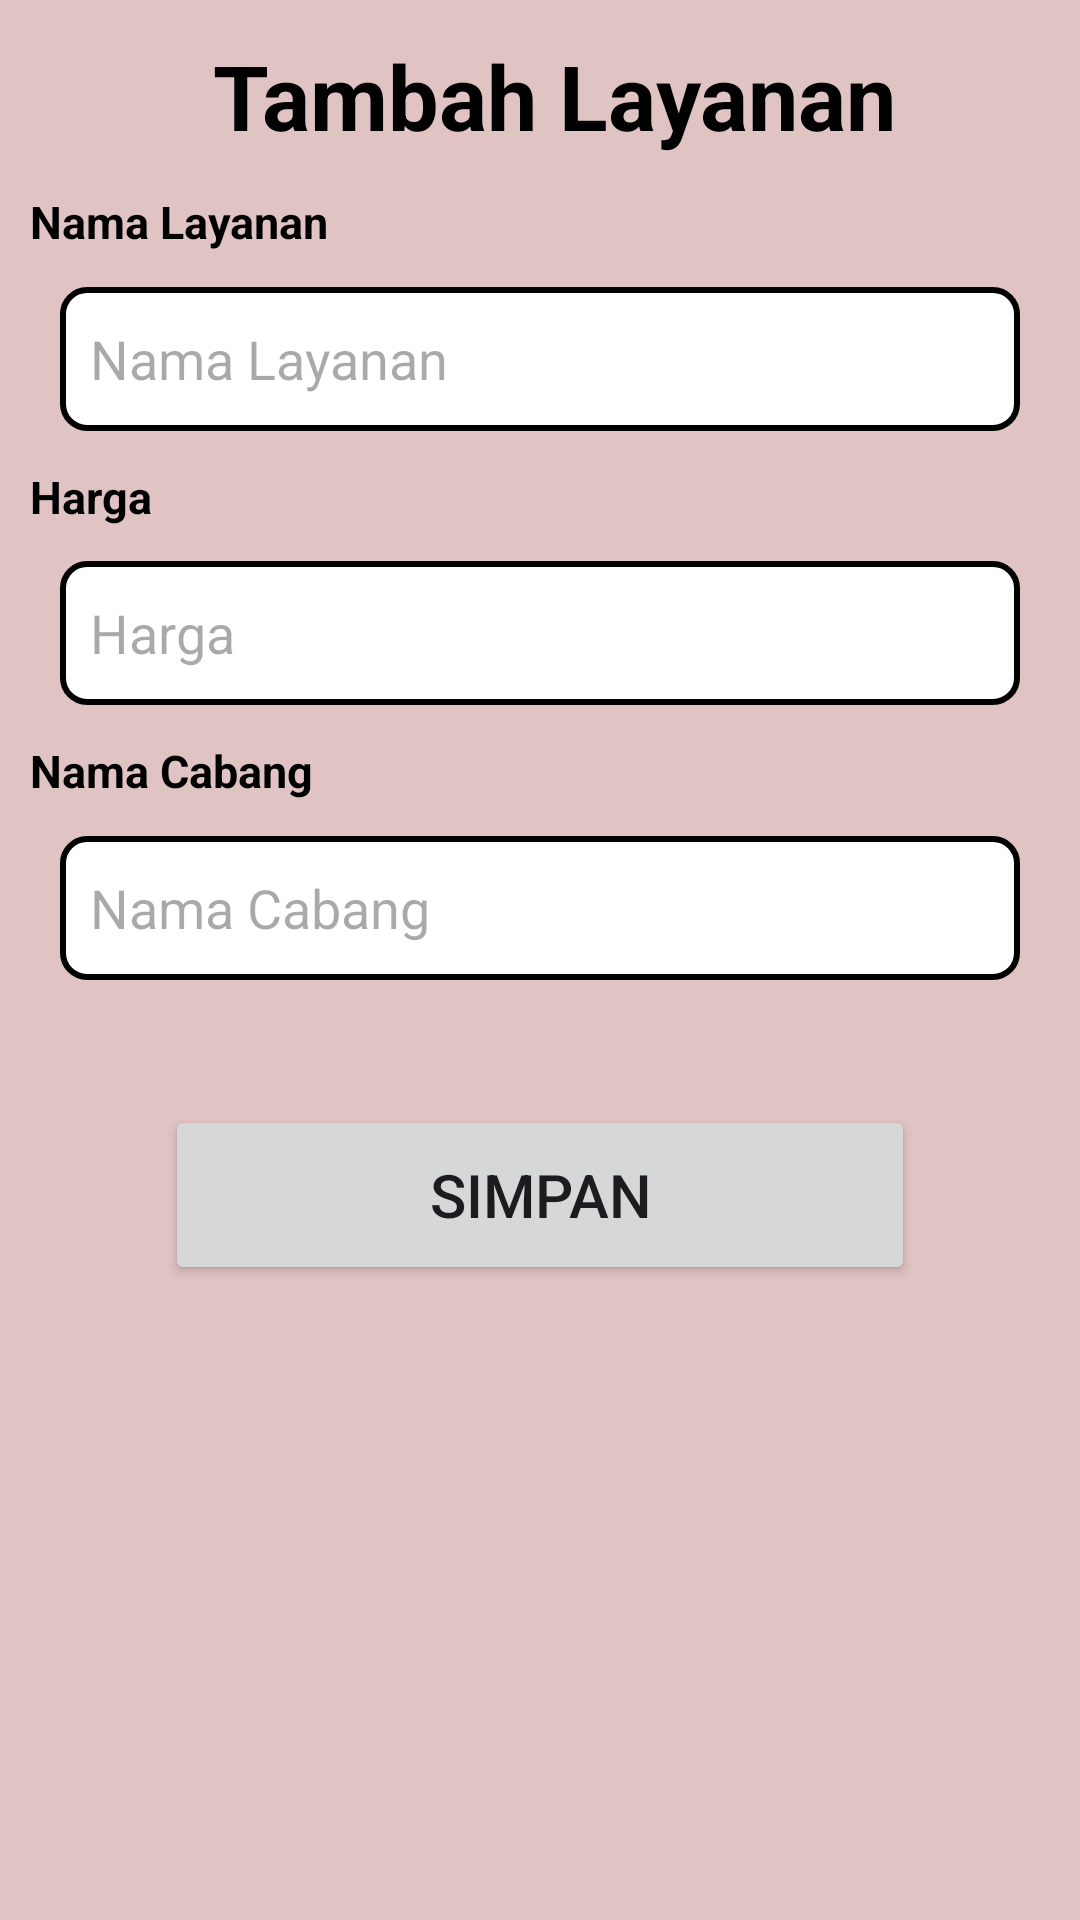

Produce the Android XML layout that renders to this screen, including the resource entries it uses.
<!-- AndroidManifest.xml: application theme Theme.Laundry -->
<!-- res/layout/activity_tambah_layanan.xml -->
<?xml version="1.0" encoding="utf-8"?>
<androidx.constraintlayout.widget.ConstraintLayout xmlns:android="http://schemas.android.com/apk/res/android"
    xmlns:app="http://schemas.android.com/apk/res-auto"
    xmlns:tools="http://schemas.android.com/tools"
    android:id="@+id/main"
    android:layout_width="match_parent"
    android:layout_height="match_parent"
    android:background="#E0C4C4"
    tools:context=".layanan.TambahLayanan">

    <TextView
        android:id="@+id/tvTitleLayanan"
        android:layout_width="wrap_content"
        android:layout_height="wrap_content"
        android:text="Tambah Layanan"
        android:layout_marginStart="10dp"
        app:layout_constraintTop_toTopOf="parent"
        app:layout_constraintStart_toStartOf="parent"
        android:textSize="30sp"
        android:textStyle="bold"
        app:layout_constraintEnd_toEndOf="parent"
        app:layout_constraintBottom_toTopOf="@id/tvNamaLayanan"
        android:textColor="@color/black"/>

    <TextView
        android:id="@+id/tvNamaLayanan"
        android:layout_width="match_parent"
        app:layout_constraintEnd_toEndOf="parent"
        android:layout_height="wrap_content"
        android:text="@string/card_layanan_nama"
        android:textSize="15sp"
        android:textColor="@color/black"
        android:layout_marginStart="10dp"
        android:textStyle="bold"
        app:layout_constraintStart_toStartOf="parent"
        app:layout_constraintTop_toBottomOf="@+id/tvTitleLayanan"
        app:layout_constraintBottom_toTopOf="@+id/etgaris1layanan"/>

    <EditText
        android:id="@+id/etgaris1layanan"
        android:layout_width="match_parent"
        android:layout_height="48dp"
        android:textColor="@color/black"
        app:layout_constraintEnd_toEndOf="parent"
        android:hint="@string/card_layanan_nama"
        android:paddingLeft="10dp"
        android:background="@drawable/rectangle"
        android:layout_marginStart="20dp"
        app:layout_constraintStart_toStartOf="parent"
        android:layout_marginEnd="20dp"
        app:layout_constraintBottom_toTopOf="@id/tvAlamatLayanan"
        app:layout_constraintTop_toBottomOf="@+id/tvNamaLayanan"/>

    <TextView
        android:id="@+id/tvAlamatLayanan"
        android:layout_width="match_parent"
        android:layout_height="wrap_content"
        android:text="@string/card_layanan_harga"
        android:textSize="15sp"
        android:textColor="@color/black"
        android:layout_marginStart="10dp"
        android:textStyle="bold"
        app:layout_constraintEnd_toEndOf="parent"
        app:layout_constraintStart_toStartOf="parent"
        app:layout_constraintBottom_toTopOf="@id/etgaris2layanan"
        app:layout_constraintTop_toBottomOf="@+id/etgaris1layanan"/>

    <EditText
        android:id="@+id/etgaris2layanan"
        android:layout_width="match_parent"
        android:layout_height="48dp"
        android:textColor="@color/black"
        android:hint="@string/card_layanan_harga"
        android:paddingLeft="10dp"
        android:maxLength="7"
        android:inputType="number"
        android:background="@drawable/rectangle"
        app:layout_constraintStart_toStartOf="parent"
        app:layout_constraintEnd_toEndOf="parent"
        android:layout_marginStart="20dp"
        android:layout_marginEnd="20dp"
        app:layout_constraintBottom_toTopOf="@id/tvNoLayanan"
        app:layout_constraintTop_toBottomOf="@+id/tvAlamatLayanan"/>

    <TextView
        android:id="@+id/tvNoLayanan"
        android:layout_width="match_parent"
        android:layout_height="wrap_content"
        android:text="@string/card_layanan_namacabang"
        android:textSize="15sp"
        android:textColor="@color/black"
        android:layout_marginStart="10dp"
        android:textStyle="bold"
        app:layout_constraintEnd_toEndOf="parent"
        app:layout_constraintStart_toStartOf="parent"
        app:layout_constraintBottom_toTopOf="@id/etgaris3layanan"
        app:layout_constraintTop_toBottomOf="@+id/etgaris2layanan"/>

    <EditText
        android:id="@+id/etgaris3layanan"
        android:layout_width="match_parent"
        android:layout_height="48dp"
        android:background="@drawable/rectangle"
        android:hint="@string/card_layanan_namacabang"
        android:textColor="@color/black"
        android:layout_marginEnd="20dp"
        android:paddingLeft="10dp"
        android:layout_marginStart="20dp"
        app:layout_constraintEnd_toEndOf="parent"
        app:layout_constraintBottom_toTopOf="@id/btsimpanLayanan"
        app:layout_constraintStart_toStartOf="parent"
        app:layout_constraintTop_toBottomOf="@+id/tvNoLayanan" />


    <Button
        android:id="@+id/btsimpanLayanan"
        android:layout_width="250dp"
        android:layout_height="60dp"
        app:layout_constraintStart_toStartOf="parent"
        app:layout_constraintEnd_toEndOf="parent"
        app:layout_constraintBottom_toBottomOf="parent"
        android:layout_marginTop="30dp"
        app:layout_constraintTop_toBottomOf="@id/etgaris3layanan"
        android:text="@string/card_pelanggan_simpan"
        android:textSize="20dp"
        android:layout_marginBottom="200dp"/>




</androidx.constraintlayout.widget.ConstraintLayout>
<!-- resources referenced by this layout -->
<resources>
  <!-- drawable rectangle (drawable) -->
  <?xml version="1.0" encoding="utf-8"?>
  <shape xmlns:android="http://schemas.android.com/apk/res/android">
      <solid android:color="#FFFFFF" /> 
      <stroke
          android:width="2dp"
          android:color="#000000" /> 
      <corners android:radius="8dp" /> 
  </shape>
  <string name="card_layanan_harga">Harga</string>
  <string name="card_layanan_nama">Nama Layanan</string>
  <string name="card_layanan_namacabang">Nama Cabang</string>
  <string name="card_pelanggan_simpan">Simpan</string>
  <style name="Theme.Laundry" parent="Base.Theme.Laundry" />
  <style name="Base.Theme.Laundry" parent="Theme.Material3.DayNight.NoActionBar">
          
          
      </style>
  <!-- not gathered from this repository: default colours our renderer supplied (Android Studio template values) -->
  <color name="black">#FF000000</color>
</resources>
